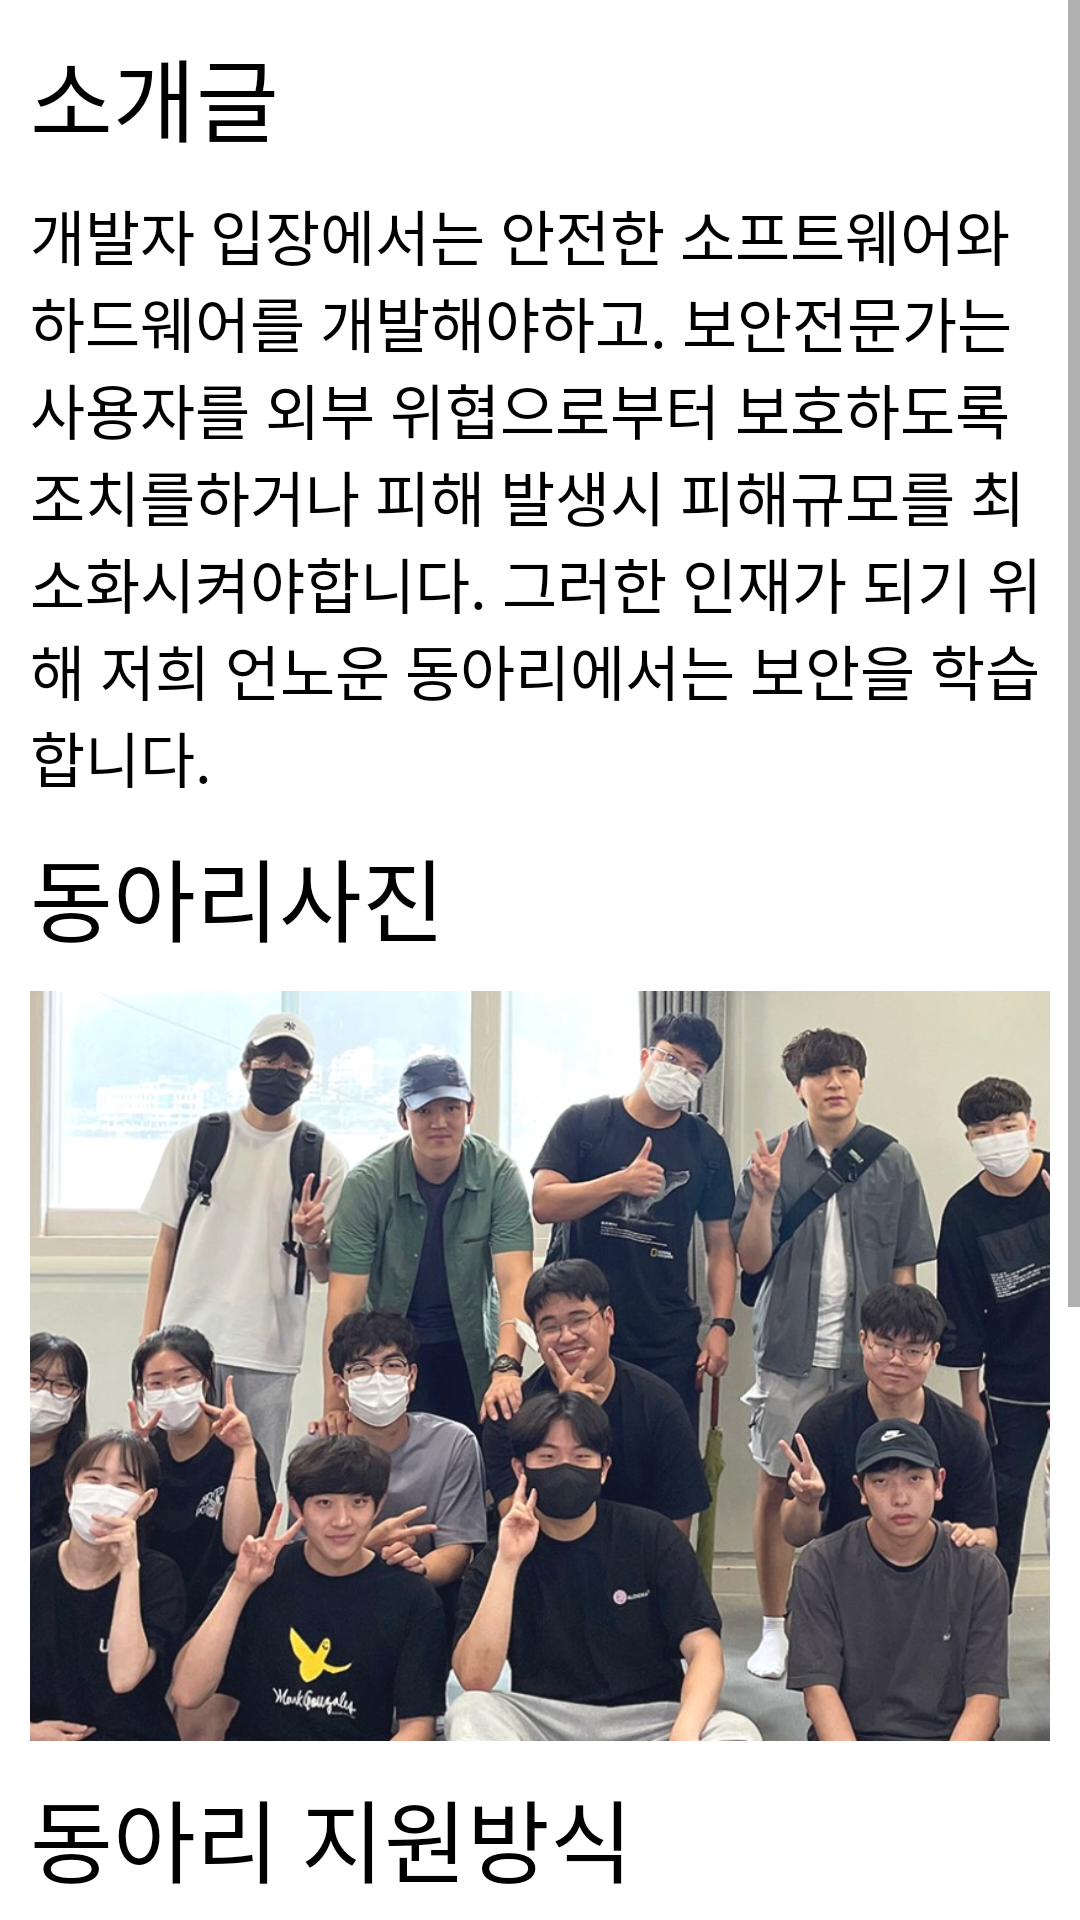

Layout XML and referenced resources for this Android screen:
<!-- AndroidManifest.xml: application theme Theme.Term_project -->
<!-- res/layout/fragment_unknown.xml -->
<?xml version="1.0" encoding="utf-8"?>
<ScrollView xmlns:android="http://schemas.android.com/apk/res/android"
    xmlns:tools="http://schemas.android.com/tools"
    android:layout_width="match_parent"
    android:layout_height="match_parent"
    android:fillViewport="true"
    tools:context=".KernelFragment">

    <androidx.constraintlayout.widget.ConstraintLayout xmlns:app="http://schemas.android.com/apk/res-auto"
        android:layout_width="match_parent"
        android:layout_height="wrap_content"
        tools:ignore="MissingConstraints">

        <TextView
            android:id="@+id/introduce_title_tv_js"
            android:layout_width="wrap_content"
            android:layout_height="wrap_content"
            android:layout_marginStart="10dp"
            android:layout_marginTop="10dp"
            android:text="소개글"
            android:textColor="@color/black"
            android:textSize="30sp"
            app:layout_constraintStart_toStartOf="parent"
            app:layout_constraintTop_toTopOf="parent" />

        <TextView
            android:id="@+id/introduce_tv_js"
            android:layout_width="match_parent"
            android:layout_height="wrap_content"
            android:layout_margin="10dp"
            android:text="개발자 입장에서는 안전한 소프트웨어와 하드웨어를 개발해야하고. 보안전문가는 사용자를 외부 위협으로부터 보호하도록 조치를하거나 피해 발생시 피해규모를 최소화시켜야합니다. 그러한 인재가 되기 위해 저희 언노운 동아리에서는 보안을 학습합니다."
            android:textColor="@color/black"
            android:textSize="20sp"
            app:layout_constraintStart_toStartOf="parent"
            app:layout_constraintTop_toBottomOf="@+id/introduce_title_tv_js" />

        <TextView
            android:id="@+id/image_title_tv_js"
            android:layout_width="wrap_content"
            android:layout_height="wrap_content"
            android:layout_marginStart="10dp"
            android:layout_marginTop="10dp"
            android:text="동아리사진"
            android:textColor="@color/black"
            android:textSize="30sp"
            app:layout_constraintStart_toStartOf="parent"
            app:layout_constraintTop_toBottomOf="@id/introduce_tv_js" />

        <ImageView
            android:id="@+id/image_iv_js"
            android:layout_width="match_parent"
            android:layout_height="250dp"
            android:layout_margin="10dp"
            android:scaleType="centerCrop"
            android:src="@drawable/unknown"
            app:layout_constraintTop_toBottomOf="@id/image_title_tv_js" />

        <TextView
            android:id="@+id/regist_club_title_tv_js"
            android:layout_width="wrap_content"
            android:layout_height="wrap_content"
            android:layout_marginStart="10dp"
            android:layout_marginTop="10dp"
            android:text="동아리 지원방식"
            android:textColor="@color/black"
            android:textSize="30sp"
            app:layout_constraintStart_toStartOf="parent"
            app:layout_constraintTop_toBottomOf="@+id/image_iv_js" />

        <TextView
            android:id="@+id/regist_club_tv_js"
            android:layout_width="match_parent"
            android:layout_height="wrap_content"
            android:layout_margin="10dp"
            android:text="모든학년 상관없이 정보보안에 관심이 있고 동아리활동에 열심히 할 의사만 있다면 누구든 가입 가능합니다. 궁금한 사항은 오픈 카카오톡으로 연락해주시기 바랍니다. 입부 시 1차 인성 면접 및 적성 면접이 있을 것이며, 그 후 2차 면접은 1차 합격자에 한하여 진행됩니다."
            android:textColor="@color/black"
            android:textSize="20sp"
            app:layout_constraintStart_toStartOf="parent"
            app:layout_constraintTop_toBottomOf="@+id/regist_club_title_tv_js" />

        <TextView
            android:id="@+id/tel_club_title_tv_js"
            android:layout_width="wrap_content"
            android:layout_height="wrap_content"
            android:layout_marginStart="10dp"
            android:layout_marginTop="10dp"
            android:text="동아리 연락처"
            android:textColor="@color/black"
            android:textSize="30sp"
            app:layout_constraintStart_toStartOf="parent"
            app:layout_constraintTop_toBottomOf="@+id/regist_club_tv_js" />

        <TextView
            android:id="@+id/tel_club_tv_js"
            android:layout_width="wrap_content"
            android:layout_height="wrap_content"
            android:layout_margin="10dp"
            android:text="회장 Email : iddaiddaidda@naver.com "
            android:textColor="@color/black"
            android:textSize="20sp"
            app:layout_constraintStart_toStartOf="parent"
            app:layout_constraintTop_toBottomOf="@+id/tel_club_title_tv_js" />

    </androidx.constraintlayout.widget.ConstraintLayout>

</ScrollView>
<!-- resources referenced by this layout -->
<resources>
  <color name="black">#FF000000</color>
  <!-- drawable unknown: jpg bitmap (drawable, 189843 bytes) -->
  <style name="Theme.Term_project" parent="Theme.MaterialComponents.DayNight.DarkActionBar">
          
          <item name="colorPrimary">#076300</item>
          <item name="colorPrimaryVariant">@color/purple_700</item>
          <item name="colorOnPrimary">@color/white</item>
          
          <item name="colorSecondary">@color/teal_200</item>
          <item name="colorSecondaryVariant">@color/teal_700</item>
          <item name="colorOnSecondary">@color/black</item>
          
  
          
  
          
          <item name="windowNoTitle">true</item>
  
          
          <item name="android:statusBarColor">@color/transparent</item>
          <item name="android:windowTranslucentStatus">true</item>
      </style>
  <color name="purple_700">#FF3700B3</color>
  <color name="white">#FFFFFFFF</color>
  <color name="teal_200">#FF03DAC5</color>
  <color name="teal_700">#FF018786</color>
  <color name="transparent">#00ff0000</color>
</resources>
